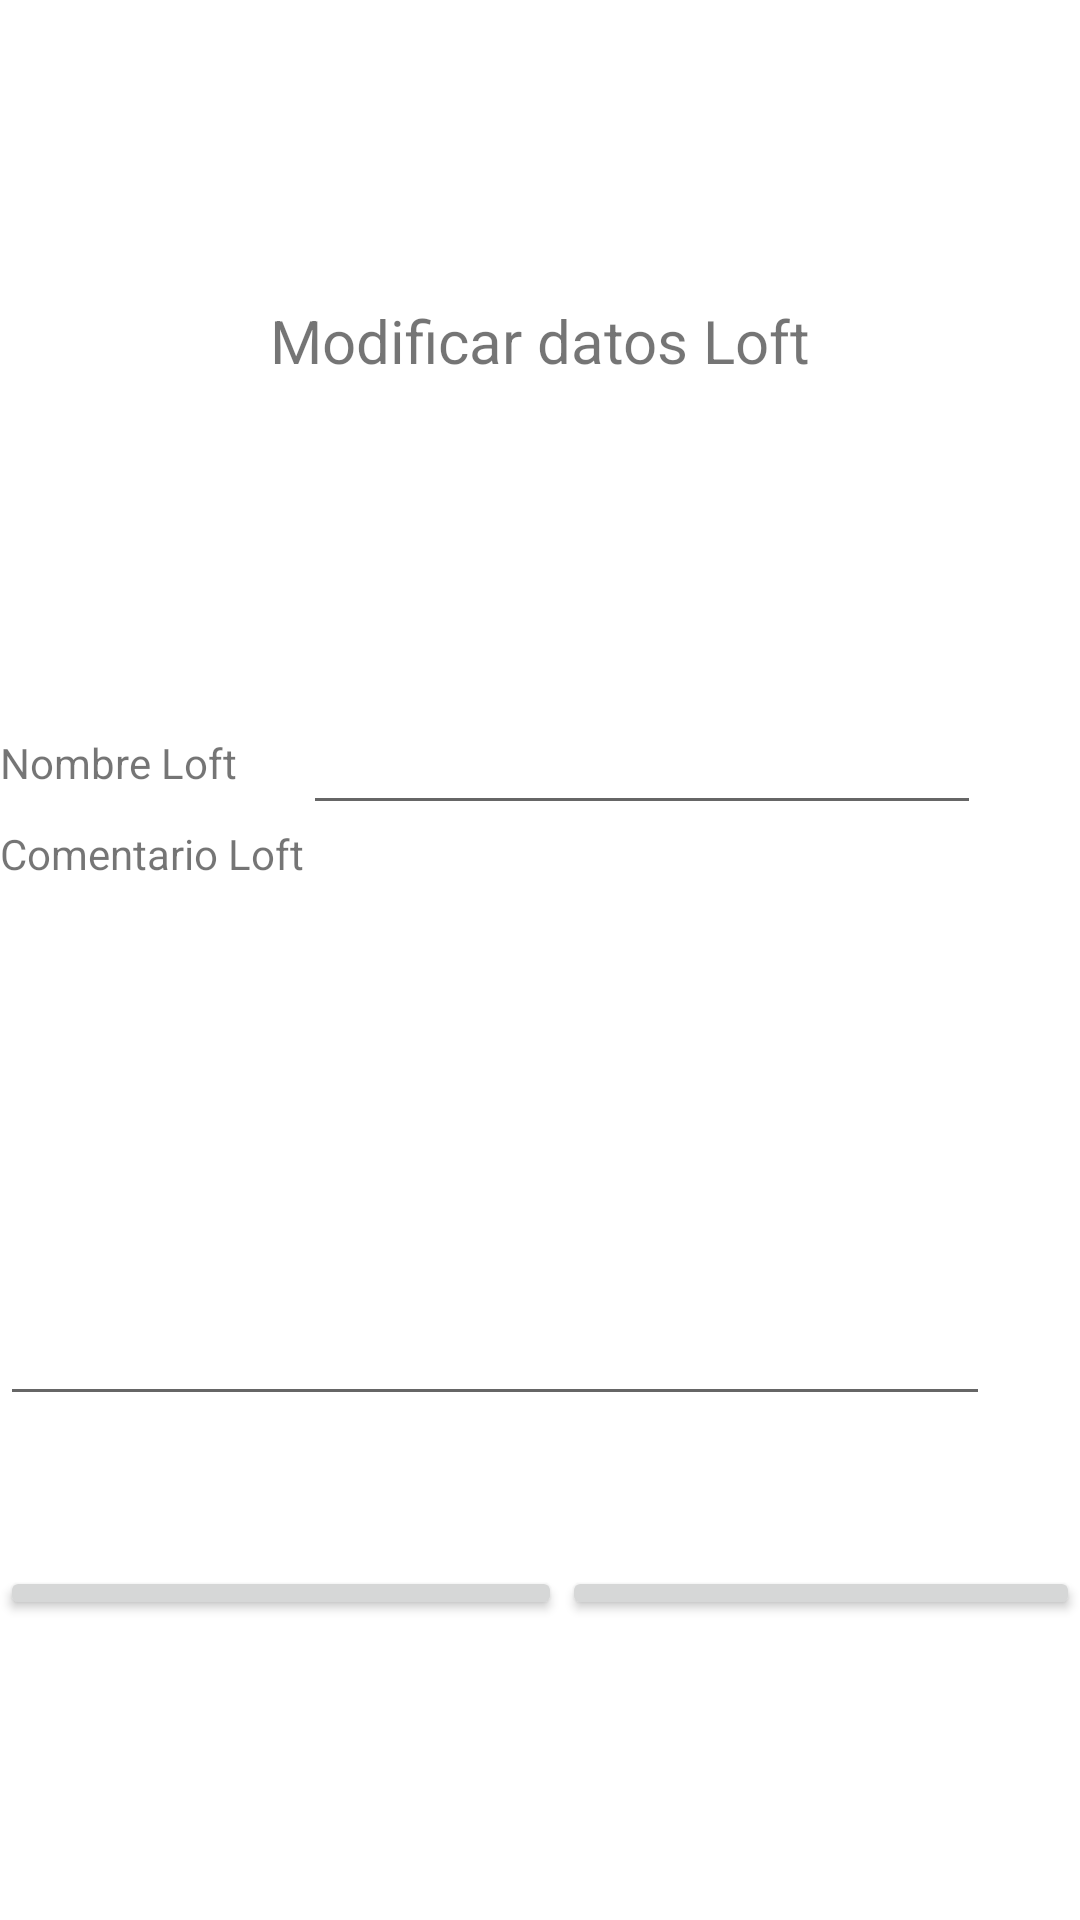

The Android layout XML behind this screen, and the referenced resources:
<!-- AndroidManifest.xml: application theme Theme.LoginRegistrar -->
<!-- res/layout/vista_editar_loft.xml -->
<?xml version="1.0" encoding="utf-8"?>
<androidx.constraintlayout.widget.ConstraintLayout xmlns:android="http://schemas.android.com/apk/res/android"
    xmlns:app="http://schemas.android.com/apk/res-auto"
    xmlns:tools="http://schemas.android.com/tools"
    android:layout_width="match_parent"
    android:layout_height="match_parent"
    tools:context=".editar_loft">

    <LinearLayout
        android:id="@+id/linearAgregarLoft"
        android:layout_width="match_parent"
        android:layout_height="wrap_content"
        android:background="@drawable/estilo_bordes"
        android:backgroundTint="@color/white"
        android:orientation="vertical"
        android:paddingTop="100sp"
        android:paddingBottom="100sp">

        <TextView
            android:id="@+id/textView17"
            android:layout_width="match_parent"
            android:layout_height="wrap_content"
            android:text="Modificar datos Loft"
            android:textAlignment="center"
            android:textSize="20sp" />

        <LinearLayout
            android:layout_width="wrap_content"
            android:layout_height="wrap_content"
            android:orientation="horizontal"
            android:paddingTop="100dp">

            <TextView
                android:id="@+id/textView6"
                android:layout_width="101dp"
                android:layout_height="wrap_content"
                android:layout_weight="1"
                android:text="Nombre Loft" />

            <EditText
                android:id="@+id/edtNombreLoft"
                android:layout_width="226dp"
                android:layout_height="wrap_content"
                android:layout_weight="1"
                android:ems="10"
                android:inputType="textPersonName"
                android:minHeight="48dp" />
        </LinearLayout>

        <LinearLayout
            android:layout_width="wrap_content"
            android:layout_height="197dp"
            android:orientation="vertical">

            <TextView
                android:id="@+id/textView8"
                android:layout_width="wrap_content"
                android:layout_height="@dimen/cardview_compat_inset_shadow"
                android:layout_weight="1"
                android:text="Comentario Loft" />

            <EditText
                android:id="@+id/edtComentario"
                android:layout_width="330dp"
                android:layout_height="116dp"
                android:layout_weight="1"
                android:ems="10"
                android:inputType="textPersonName" />

        </LinearLayout>

        <LinearLayout
            android:layout_width="match_parent"
            android:layout_height="match_parent"
            android:orientation="horizontal"
            android:paddingTop="50dp">

            <Button
                android:id="@+id/btnVolver"
                android:layout_width="wrap_content"
                android:layout_height="wrap_content"
                android:layout_weight="1"
                android:text="Volver sin guardar" />

            <Button
                android:id="@+id/btnRegis"
                android:layout_width="wrap_content"
                android:layout_height="wrap_content"
                android:layout_weight="1"
                android:text="Guardar cambios" />
        </LinearLayout>
    </LinearLayout>
</androidx.constraintlayout.widget.ConstraintLayout>
<!-- resources referenced by this layout -->
<resources>
  <style name="Theme.LoginRegistrar" parent="Theme.MaterialComponents.DayNight.DarkActionBar">
          
          <item name="colorPrimary">@color/purple_500</item>
          <item name="colorPrimaryVariant">@color/purple_700</item>
          <item name="colorOnPrimary">@color/white</item>
          
          <item name="colorSecondary">@color/teal_200</item>
          <item name="colorSecondaryVariant">@color/teal_700</item>
          <item name="colorOnSecondary">@color/black</item>
          
          <item name="android:statusBarColor" tools:targetApi="l">?attr/colorPrimaryVariant</item>
          
      </style>
  <!-- not gathered from this repository: default colours our renderer supplied (Android Studio template values) -->
  <color name="purple_500">#FF6200EE</color>
  <color name="purple_700">#FF3700B3</color>
  <color name="teal_200">#FF03DAC5</color>
  <color name="teal_700">#FF018786</color>
  <color name="black">#FF000000</color>
  <color name="white">#FFFFFFFF</color>
</resources>
